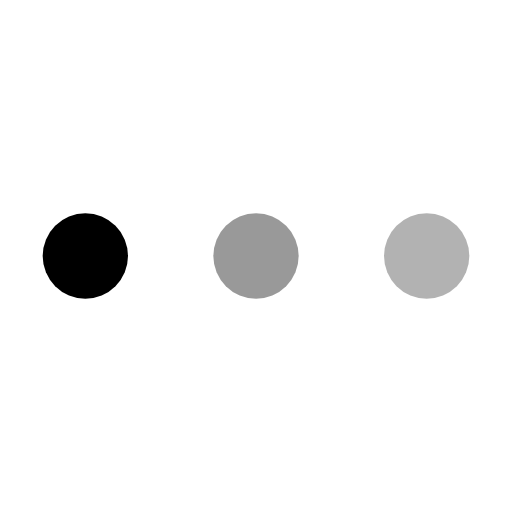
t = 0.00 s
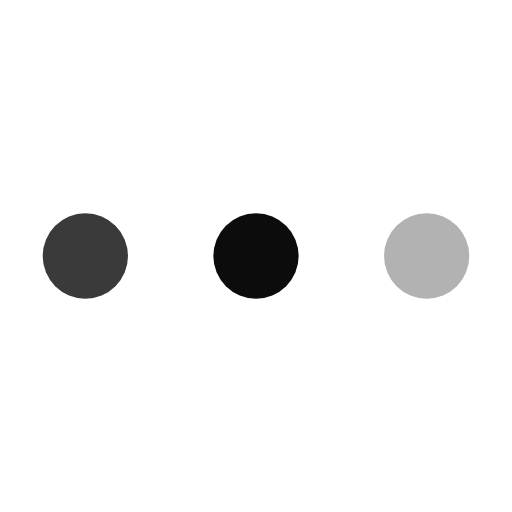
t = 0.19 s
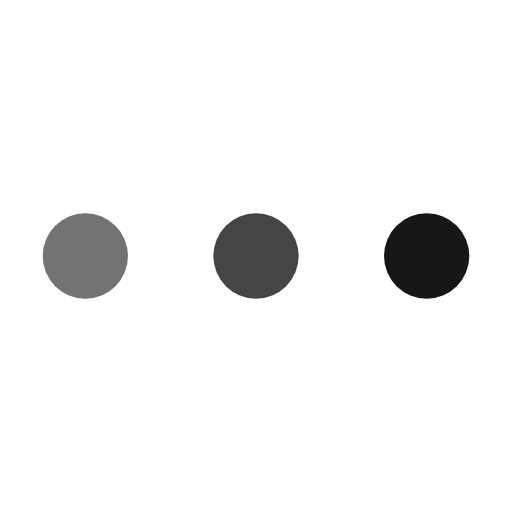
t = 0.38 s
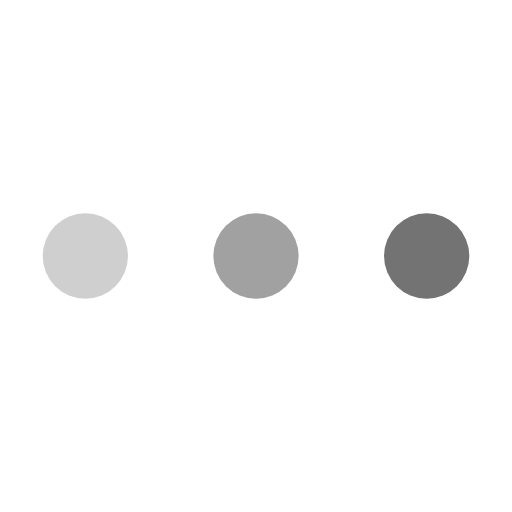
t = 0.68 s
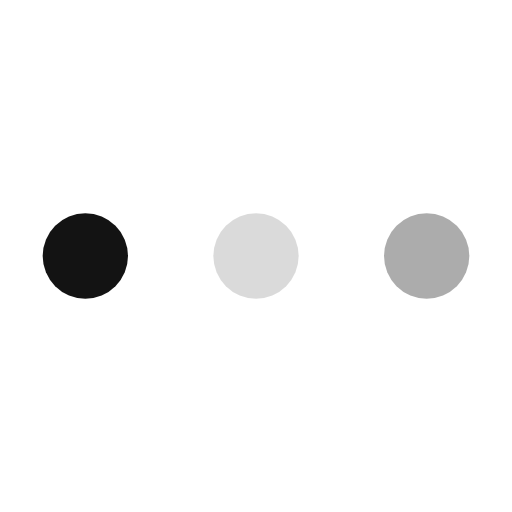
t = 0.86 s
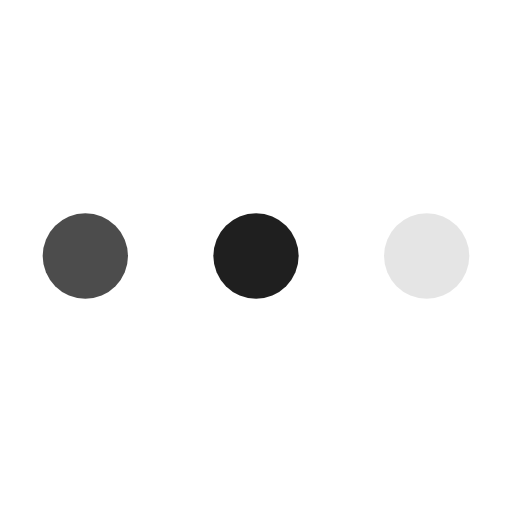
t = 1.05 s

The animated SVG that drew these frames (rendered in a browser with its animation timeline set to each time). Animation: 3 SMIL elements (animate=3); one cycle of 1.05 s.

<svg xmlns='http://www.w3.org/2000/svg' width='24' height='24' viewBox='0 0 24 24'>
<circle cx='4' cy='12' r='2' fill='currentColor'>
<animate id='svgSpinners3DotsFade0' fill='freeze' attributeName='opacity' begin='0;svgSpinners3DotsFade1.end-0.25s' dur='0.75s' values='1;.1'/>
</circle>
<circle cx='12' cy='12' r='2' fill='currentColor' opacity='.4'>
<animate fill='freeze' attributeName='opacity' begin='svgSpinners3DotsFade0.begin+0.15s' dur='0.75s' values='1;.1'/>
</circle>
<circle cx='20' cy='12' r='2' fill='currentColor' opacity='.3'>
<animate id='svgSpinners3DotsFade1' fill='freeze' attributeName='opacity' begin='svgSpinners3DotsFade0.begin+0.3s' dur='0.75s' values='1;.1'/>
</circle>
</svg>
